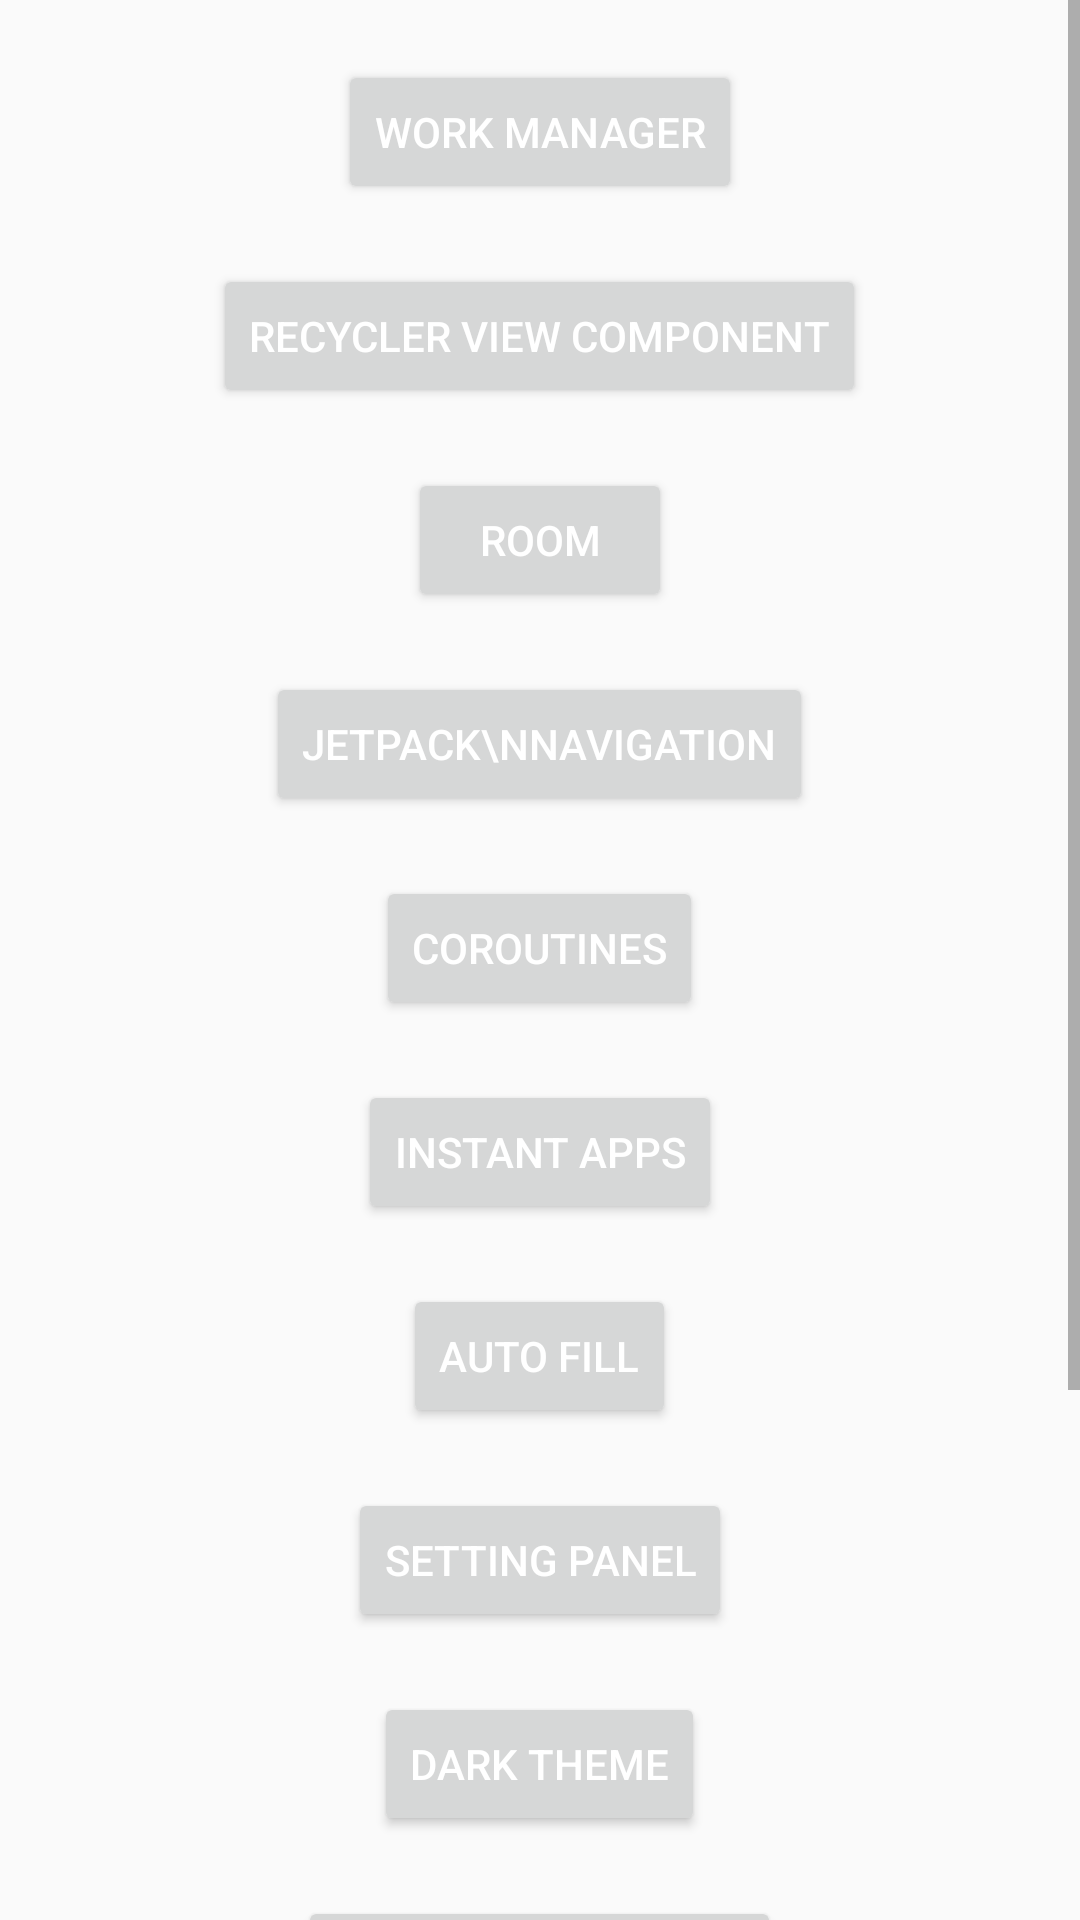

Reconstruct the res/layout file that produces this screen, plus the resources it refers to.
<!-- AndroidManifest.xml: application theme AppTheme -->
<!-- res/layout/activity_main.xml -->
<?xml version="1.0" encoding="utf-8"?>
<ScrollView
        xmlns:android="http://schemas.android.com/apk/res/android"
        xmlns:tools="http://schemas.android.com/tools"
        android:layout_width="match_parent"
        android:layout_height="match_parent"
        tools:context=".MainActivity">
    <LinearLayout
            android:layout_width="match_parent"
            android:layout_height="wrap_content"
            android:orientation="vertical"
            android:gravity="center"
            tools:context=".MainActivity">

        <Button
                android:id="@+id/btn_click_me"
                android:layout_width="wrap_content"
                android:layout_height="wrap_content"
                android:layout_marginTop="20dp"
                android:text="@string/work_manager"/>

        <Button
                android:id="@+id/btn_motion_layout"
                android:layout_width="wrap_content"
                android:layout_height="wrap_content"
                android:text="@string/recycler_view_component"
                android:layout_marginTop="20dp"/>


        <Button
                android:id="@+id/btn_room"
                android:layout_width="wrap_content"
                android:layout_height="wrap_content"
                android:text="@string/room"
                android:layout_marginTop="20dp"
        />

        <Button
                android:id="@+id/btn_jetpack_navigation"
                android:layout_width="wrap_content"
                android:layout_height="wrap_content"
                android:layout_marginTop="20dp"
                android:text="Jetpack\nNavigation"/>

        <Button
                android:id="@+id/btn_couroutines"
                android:layout_width="wrap_content"
                android:layout_height="wrap_content"
                android:text="@string/coroutines"
                android:layout_marginTop="20dp"
        />

        <Button
                android:id="@+id/btn_instant_apps"
                android:layout_width="wrap_content"
                android:layout_height="wrap_content"
                android:layout_marginTop="20dp"
                android:text="@string/instant_apps"
        />

        <Button
                android:id="@+id/btn_auto_fill"
                android:layout_width="wrap_content"
                android:layout_height="wrap_content"
                android:text="@string/auto_fill"
                android:layout_marginTop="20dp"
        />

        <Button
                android:id="@+id/btn_setting_panel"
                android:layout_width="wrap_content"
                android:layout_height="wrap_content"
                android:layout_marginTop="20dp"
                android:text="@string/setting_panel"/>

        <Button
                android:id="@+id/btn_dark_theme"
                android:layout_width="wrap_content"
                android:layout_height="wrap_content"
                android:text="@string/dark_theme"
                android:layout_marginTop="20dp"/>


        <Button
                android:id="@+id/btn_bio_metric"
                android:layout_width="wrap_content"
                android:layout_height="wrap_content"
                android:layout_marginTop="20dp"
                android:text="@string/unified_biometrics"/>

        <Button
                android:id="@+id/btn_android_slices"
                android:layout_width="wrap_content"
                android:layout_height="wrap_content"
                android:text="@string/android_slices"
                android:layout_marginTop="20dp"/>

        <Button
                android:id="@+id/btn_download_manger"
                android:layout_width="wrap_content"
                android:layout_height="wrap_content"
                android:layout_marginTop="20dp"
                android:text="@string/download_manager"/>


        <Button
                android:id="@+id/btn_content_provider"
                android:layout_width="wrap_content"
                android:layout_height="wrap_content"
                android:text="@string/content_provider"
                android:layout_marginTop="20dp"/>

    </LinearLayout>
</ScrollView>
<!-- resources referenced by this layout -->
<resources>
  <string name="android_slices">Android Slices</string>
  <string name="auto_fill">Auto Fill</string>
  <string name="content_provider">content provider</string>
  <string name="coroutines">Coroutines</string>
  <string name="dark_theme">Dark theme</string>
  <string name="download_manager">Download Manager</string>
  <string name="instant_apps">Instant Apps</string>
  <string name="recycler_view_component">Recycler View Component</string>
  <string name="room">Room</string>
  <string name="setting_panel">Setting panel</string>
  <string name="unified_biometrics">Unified Biometrics</string>
  <string name="work_manager">Work Manager</string>
  <style name="AppTheme" parent="Theme.AppCompat.DayNight">
          
          <item name="colorPrimary">@color/colorPrimary</item>
          <item name="colorPrimaryDark">@color/colorPrimaryDark</item>
          <item name="colorAccent">@color/colorAccent</item>
          <item name="android:textColorPrimary">@android:color/white</item>
      </style>
  <!-- not gathered from this repository: default colours our renderer supplied (Android Studio template values) -->
  <color name="colorPrimary">#FF6200EE</color>
  <color name="colorPrimaryDark">#FF3700B3</color>
  <color name="colorAccent">#FF03DAC5</color>
</resources>
